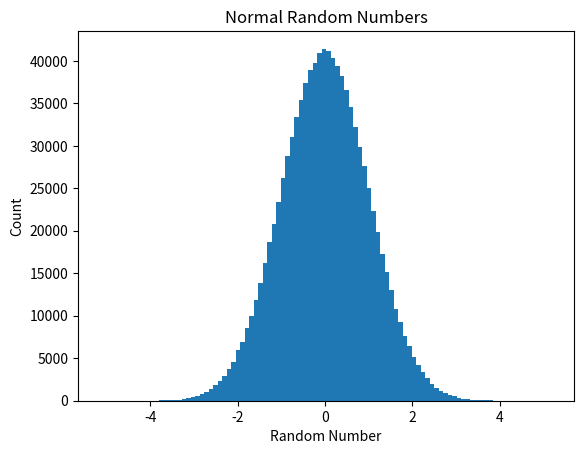

Python code for this plot:
"""
    Artificial Intelligence for Humans
    Volume 1: Fundamental Algorithms
    Python Version
    http://www.aifh.org
    http://www.jeffheaton.com

    Code repository:
    https://github.com/jeffheaton/aifh

    Copyright 2013 by Jeff Heaton

    Licensed under the Apache License, Version 2.0 (the "License");
    you may not use this file except in compliance with the License.
    You may obtain a copy of the License at

        http://www.apache.org/licenses/LICENSE-2.0

    Unless required by applicable law or agreed to in writing, software
    distributed under the License is distributed on an "AS IS" BASIS,
    WITHOUT WARRANTIES OR CONDITIONS OF ANY KIND, either express or implied.
    See the License for the specific language governing permissions and
    limitations under the License.

    For more information on Heaton Research copyrights, licenses
    and trademarks visit:
    http://www.heatonresearch.com/copyright
"""
__author__ = 'jheaton'

import sys
import numpy as np
import matplotlib.pyplot as plt

if len(sys.argv) != 2 or sys.argv[1]=='normal':
    plt.title("Normal Random Numbers")
    x = np.random.randn(1000000)
else:
    plt.title("Uniform Random Numbers")
    x = np.random.rand(1000000)

plt.xlabel('Random Number')
plt.ylabel('Count')
plt.hist(x, 100)
plt.show()
